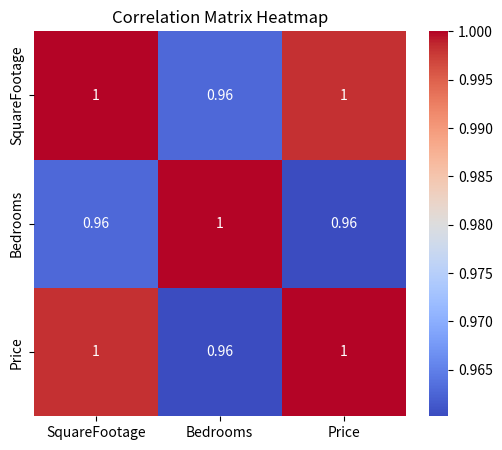
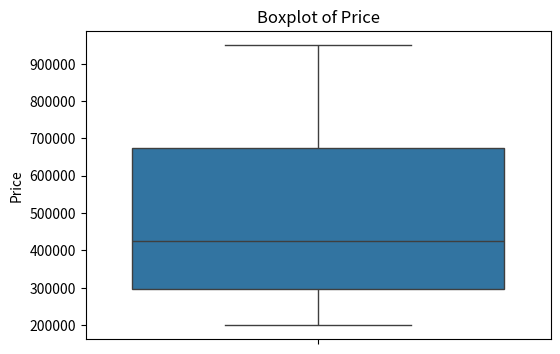

The script that saved these images, in order:
import pandas as pd

data = {
    "SquareFootage": [800, 1000, 1200, 1500, 1800, 2000, 2500, 3000, 3500, 4000],
    "Bedrooms": [1, 2, 2, 3, 3, 3, 4, 4, 5, 5],
    "Price": [200000, 250000, 280000, 350000, 400000, 450000, 600000, 700000, 850000, 950000]
}

df = pd.DataFrame(data)
print(df.head())

correlation_matrix = df.corr()
print(correlation_matrix)

import seaborn as sns
import matplotlib.pyplot as plt

plt.figure(figsize=(6,5))
sns.heatmap(correlation_matrix, annot=True, cmap="coolwarm")

plt.title("Correlation Matrix Heatmap")
plt.show()

plt.figure(figsize=(6,4))
sns.boxplot(y=df["Price"])

plt.title("Boxplot of Price")
plt.show()